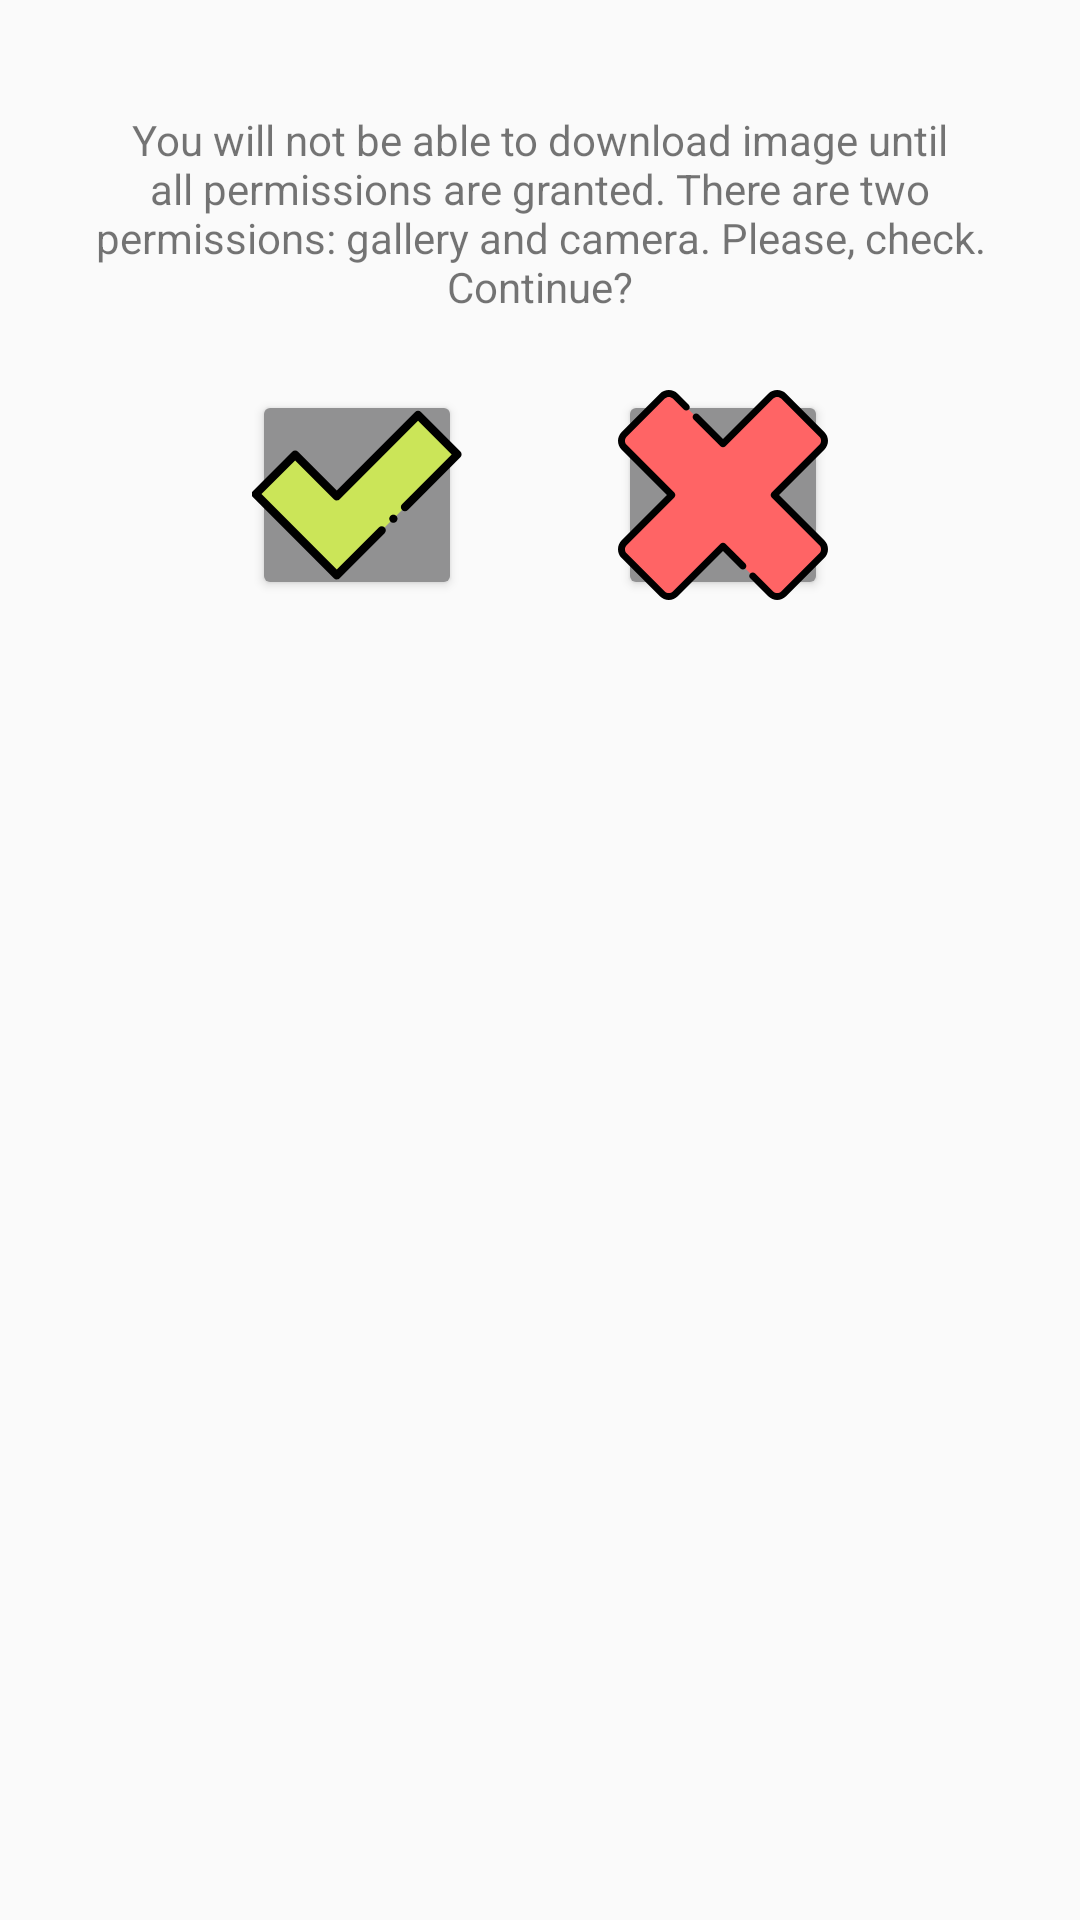

This screen was rendered from an Android layout file. Write that file and the resources it references.
<!-- AndroidManifest.xml: application theme AppTheme -->
<!-- res/layout/permission_alertdialog.xml -->
<?xml version="1.0" encoding="utf-8"?>
<androidx.constraintlayout.widget.ConstraintLayout xmlns:android="http://schemas.android.com/apk/res/android"
    xmlns:app="http://schemas.android.com/apk/res-auto"
    xmlns:tools="http://schemas.android.com/tools"
    android:layout_width="match_parent"
    android:layout_height="match_parent">

    <TextView
        android:id="@+id/dialogPermission"
        android:layout_width="307dp"
        android:layout_height="102dp"
        android:layout_margin="20dp"
        android:layout_marginTop="40dp"
        android:gravity="center"
        android:text="@string/permissionAttention"
        app:layout_constraintEnd_toEndOf="parent"
        app:layout_constraintStart_toStartOf="parent"
        app:layout_constraintTop_toTopOf="parent" />

    <LinearLayout
        android:id="@+id/linearLayout"
        android:layout_width="match_parent"
        android:layout_height="wrap_content"
        android:layout_marginTop="8dp"
        android:gravity="center"
        android:orientation="horizontal"
        app:layout_constraintEnd_toEndOf="parent"
        app:layout_constraintHorizontal_bias="1.0"
        app:layout_constraintStart_toStartOf="parent"
        app:layout_constraintTop_toBottomOf="@+id/dialogPermission">


        <ImageButton
            android:id="@+id/dialogYesBtnPerm"
            style="@style/Base.Widget.AppCompat.Button.Colored"
            android:layout_width="70dp"
            android:layout_height="70dp"
            android:backgroundTint="@color/alertBack"
            app:srcCompat="@drawable/ic_accept" />

        <ImageButton
            android:id="@+id/dialogNoBtnPerm"
            style="@style/Base.Widget.AppCompat.Button.Colored"
            android:layout_width="70dp"
            android:layout_height="70dp"
            android:layout_marginStart="52dp"
            android:backgroundTint="@color/alertBack"
            app:srcCompat="@drawable/ic_cross" />
    </LinearLayout>

</androidx.constraintlayout.widget.ConstraintLayout>
<!-- resources referenced by this layout -->
<resources>
  <color name="alertBack">#919192</color>
  <!-- drawable ic_accept (drawable) -->
  <vector android:height="70dp" android:viewportHeight="511"
      android:viewportWidth="511.99976" android:width="70dp" xmlns:android="http://schemas.android.com/apk/res/android">
      <path android:fillColor="#cbe558" android:pathData="m404.813,60.5 l-198.125,198.125 -101.5,-101.5 -96.188,96.188 197.688,197.688 294.313,-294.313zM404.813,60.5"/>
      <path android:fillColor="#FF000000" android:pathData="m206.688,461c-2.652,0 -5.195,-1.055 -7.07,-2.93l-197.688,-197.688c-1.875,-1.875 -2.93,-4.418 -2.93,-7.07 0,-2.656 1.055,-5.195 2.93,-7.074l96.188,-96.184c3.906,-3.906 10.238,-3.906 14.141,0l94.43,94.43 191.055,-191.055c1.875,-1.875 4.418,-2.93 7.07,-2.93s5.195,1.055 7.07,2.93l96.188,96.188c3.906,3.906 3.906,10.238 0,14.145l-128.137,128.137c-3.906,3.902 -10.238,3.902 -14.145,0 -3.906,-3.906 -3.906,-10.238 0,-14.145l121.066,-121.066 -82.043,-82.047 -191.055,191.055c-1.875,1.875 -4.418,2.93 -7.07,2.93s-5.195,-1.055 -7.07,-2.93l-94.43,-94.43 -82.043,82.047 183.543,183.543 102.535,-102.531c3.902,-3.906 10.234,-3.906 14.141,0s3.906,10.238 0,14.145l-109.605,109.602c-1.875,1.875 -4.418,2.93 -7.07,2.93zM206.688,461"/>
      <path android:fillColor="#FF000000" android:pathData="m344.66,323.188c-2.641,0 -5.211,-1.066 -7.07,-2.93 -1.871,-1.859 -2.93,-4.438 -2.93,-7.07 0,-2.629 1.059,-5.207 2.93,-7.066 1.859,-1.859 4.43,-2.934 7.07,-2.934 2.629,0 5.211,1.07 7.07,2.934 1.859,1.859 2.93,4.438 2.93,7.066 0,2.633 -1.07,5.211 -2.93,7.07 -1.859,1.863 -4.441,2.93 -7.07,2.93zM344.66,323.188"/>
  </vector>
  <!-- drawable ic_cross: vector/xml drawable (drawable, 2751 chars, omitted) -->
  <string name="permissionAttention">You will not be able to download image until all permissions are granted. There are two permissions: gallery and camera. Please, check. Continue?</string>
  <style name="AppTheme" parent="Theme.AppCompat.Light.NoActionBar">
          
          <item name="colorPrimary">@color/colorPrimary</item>
          <item name="colorPrimaryDark">@color/colorPrimaryDark</item>
          <item name="colorAccent">@color/colorAccent</item>
          <item name="background">@color/colorBackground</item>
      </style>
  <color name="colorPrimary">#6200EE</color>
  <color name="colorPrimaryDark">#4F047E</color>
  <color name="colorAccent">#03DAC5</color>
  <color name="colorBackground">#4d4d4d</color>
</resources>
